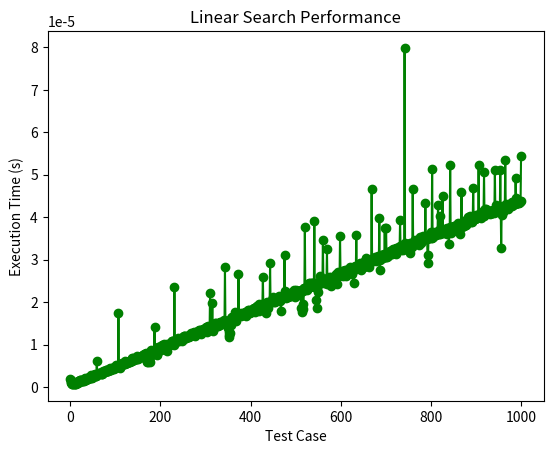

Python code for this plot:
import time
from matplotlib import pyplot as plt
test_case = list(range(1000))
execution_times = []
def linear_search(lst, target):
    for num in lst:
        if num == target:
            return True
        if num > target:
            return False
    return False
def test_linear_search(lst):
    for target in lst:
        start_time = time.time()
        found = linear_search(lst, target)
        end_time = time.time()
        if found:
            execution_times.append(end_time - start_time)
    return execution_times
def plot_execution_times(lst, times):
    plt.plot(lst, times, color='green', marker='o', linestyle='solid')
    plt.title("Linear Search Performance")
    plt.xlabel('Test Case')
    plt.ylabel('Execution Time (s)')
    plt.show()
execution_times = test_linear_search(test_case)
plot_execution_times(test_case, execution_times)
